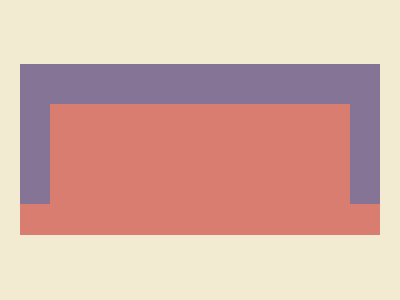

Recreate this image using only HTML and CSS.

<!-- file: index.html -->
<!DOCTYPE html>
<html lang="en">
  <head>
    <meta charset="UTF-8" />
    <meta name="viewport" content="width=device-width, initial-scale=1.0" />
    <link rel="stylesheet" type="text/css" href="styles.css" />
    <title>Nov13</title>
  </head>
  <body>
    <div class="wrap">
      <div class="main"></div>
      <div class="cover"></div>
    </div>
  </body>
</html>


/* file: styles.css */
* { margin: 0; }
body {
  transform: translate(-50%, -50%);
  position: absolute;
  top: 50%;
  left: 50%;
}
.wrap {
  width: 400px;
  height: 400px;
  background: #F3EAD2;
  
  display: flex;
  justify-content: center;
  align-items: center;
  overflow: hidden;
}

.main {
  width: 360px;
  height: 170px;
  background: #D97D71;
}

.cover {
  transform: translate(-50%, -50%);
  position: absolute;
  top: 33.5%;
  left: 50%;
  
  width: 360px;
  height: 40px;
  background: #857495;
}

.cover::before,
.cover::after {
  content: '';
  transform: translate(-50%, -50%);
  position: absolute;
  top: 200%;
  
  width: 30px;
  height: 120px;
  background: #857495;
}
.cover::before { left: 4.25%; }
.cover::after { left: 95.75%; }